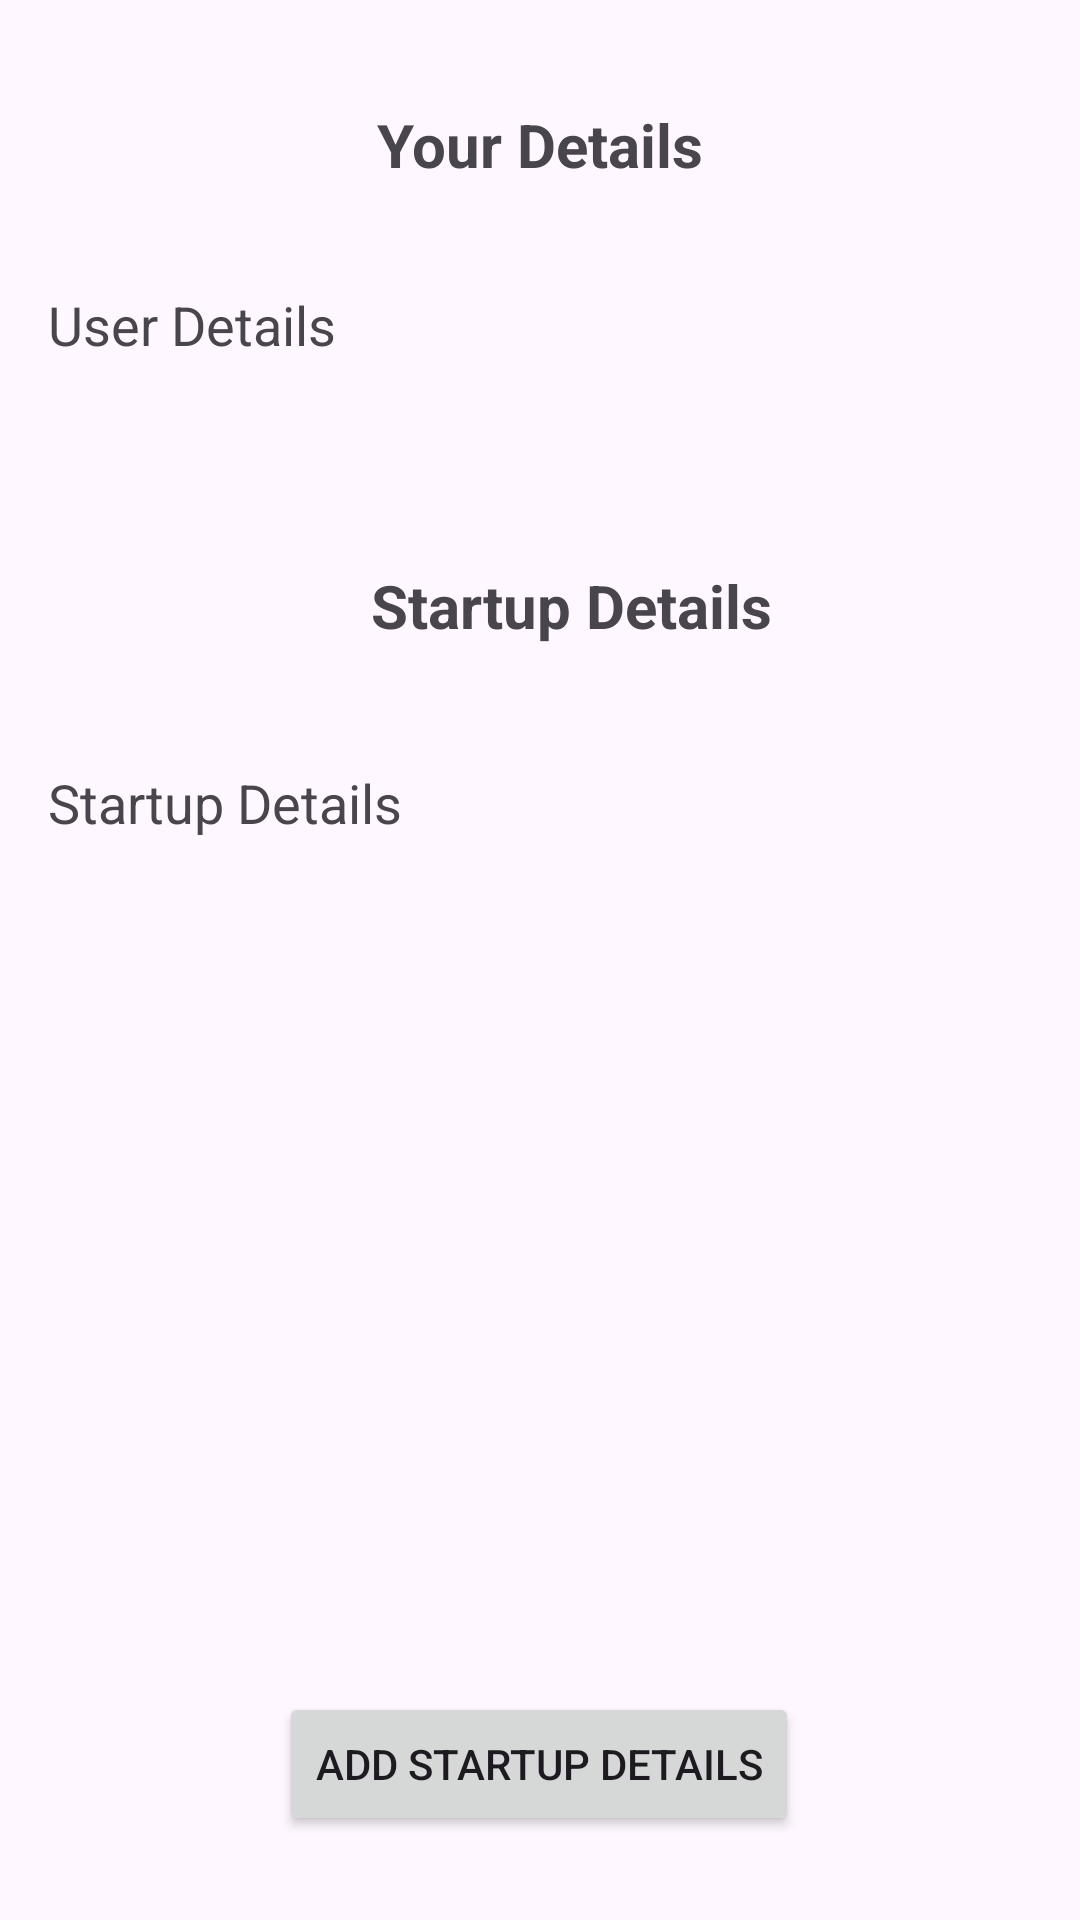

Reconstruct the res/layout file that produces this screen, plus the resources it refers to.
<!-- AndroidManifest.xml: application theme Theme.InvestAndGrow -->
<!-- res/layout/activity_profile_details.xml -->
<androidx.constraintlayout.widget.ConstraintLayout
    xmlns:android="http://schemas.android.com/apk/res/android"
    xmlns:app="http://schemas.android.com/apk/res-auto"
    xmlns:tools="http://schemas.android.com/tools"
    android:layout_width="match_parent"
    android:layout_height="match_parent"
    tools:context=".StartupProfileActivity">

    <TextView
        android:id="@+id/userDetailsTextView"
        android:layout_width="0dp"
        android:layout_height="wrap_content"
        android:layout_margin="16dp"
        android:text="User Details"
        android:textSize="18sp"
        app:layout_constraintBottom_toBottomOf="@+id/addStartupButton"
        app:layout_constraintEnd_toEndOf="parent"
        app:layout_constraintStart_toStartOf="parent"
        app:layout_constraintTop_toTopOf="parent"
        app:layout_constraintVertical_bias="0.144"
        tools:ignore="MissingConstraints" />

    <TextView
        android:id="@+id/startupDetailsTextView"
        android:layout_width="0dp"
        android:layout_height="wrap_content"
        android:layout_margin="16dp"
        android:text="Startup Details"
        android:textSize="18sp"
        app:layout_constraintBottom_toBottomOf="parent"
        app:layout_constraintEnd_toEndOf="parent"
        app:layout_constraintStart_toStartOf="parent"
        app:layout_constraintTop_toTopOf="parent"
        app:layout_constraintVertical_bias="0.41"
        tools:ignore="MissingConstraints" />

    <Button
        android:id="@+id/addStartupButton"
        android:layout_width="wrap_content"
        android:layout_height="wrap_content"
        android:layout_margin="16dp"
        android:text="Add Startup Details"
        app:layout_constraintBottom_toBottomOf="parent"
        app:layout_constraintEnd_toEndOf="parent"
        app:layout_constraintHorizontal_bias="0.497"
        app:layout_constraintStart_toStartOf="parent"
        app:layout_constraintTop_toBottomOf="@id/startupDetailsTextView"
        app:layout_constraintVertical_bias="0.957" />

    <TextView
        android:id="@+id/textView2"
        android:layout_width="wrap_content"
        android:layout_height="wrap_content"
        android:text="Your Details"
        android:textStyle="bold"
        android:textSize="20sp"
        app:layout_constraintBottom_toTopOf="@+id/userDetailsTextView"
        app:layout_constraintEnd_toEndOf="parent"
        app:layout_constraintStart_toStartOf="parent"
        app:layout_constraintTop_toTopOf="parent"
        tools:ignore="MissingConstraints" />

    <TextView
        android:id="@+id/textView3"
        android:layout_width="wrap_content"
        android:layout_height="wrap_content"
        android:layout_marginTop="68dp"
        android:text="Startup Details"
        android:textSize="20sp"
        android:textStyle="bold"
        app:layout_constraintBottom_toTopOf="@+id/startupDetailsTextView"
        app:layout_constraintEnd_toEndOf="parent"
        app:layout_constraintHorizontal_bias="0.547"
        app:layout_constraintStart_toStartOf="parent"
        app:layout_constraintTop_toBottomOf="@+id/userDetailsTextView"
        app:layout_constraintVertical_bias="0.0"
        tools:ignore="MissingConstraints" />
</androidx.constraintlayout.widget.ConstraintLayout>
<!-- resources referenced by this layout -->
<resources>
  <style name="Theme.InvestAndGrow" parent="Base.Theme.InvestAndGrow" />
  <style name="Base.Theme.InvestAndGrow" parent="Theme.Material3.DayNight.NoActionBar">
          
          
      </style>
</resources>
